pico-8 play session: hold → + tap 🅾, after a click and taps of 🅾, ❎, 🅾+❎, 🅾 in the second before t = 0

[t = 1 s] hold → ~1s, tap 🅾 ~2×
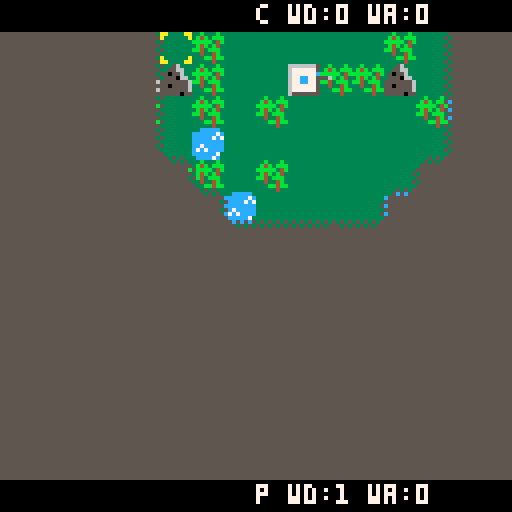

pico-8 cartridge
version 10
__lua__
-- todo
-- fog of war
-- icons for resources/status
-- construction icon when leveling up
-- more fanfare when win or lose
-- tutorial
-- allow to replay a map
-- menu option to restart map
-- stalemate ending?


buildings = {}
minions = {}
game_ticks = 0
min_max = {0,2,2,3}
min_effic = {0,0.1,0.3,0.4}
war_max = {4,6,8}
wood_req = {2,4,8}  -- 5
wood_max = {8,12,16}
cfog = {}
build_ticks = {300,1000,2400}
war_ticks = 240 -- 150
bmsg = ""
battle_dmg = 1
war_hp_max = 15
diff = 1
difft = {"  daddy can i play?", "    don't hurt me","i am death incarnate"}
moff = 0
omsg = "                                defeat all enemy towers to win. build towers to expand. attack enemies by selecting your tower, then the enemy tower you wish to attack. half your troops will attack. press twice to send more. upgrade your towers to increase productivity and defences. good luck!!                                "
cab = 0
last_attack = 0
chop_wood_time = 150 -- 150
deliver_wood_time = 60 -- 60
minion_speed = 0.2 -- 0.2
war_speed = 0.2

cs = {}
cs.x = 0
cs.y = 0
cs.st = 0
cs.b = nil
cs.bt = 0
cs.ab = {}
cs.sb = nil
cs.tb = nil
game_state = 0
imsg = ""
smsg = {}
smsg[1] = ""
smsg[2] = ""

nodes = {}
gls = 0

function init_nodes()
  for x = 1,17 do
    nodes[x] = {}
    for y = 1,15 do
      nodes[x][y] = 0
    end
  end
end

function new_ps(sx,sy,tx,ty,par)
  ps = {}
  ps.x = sx
  ps.y = sy
  ps.g = 0
  ps.h = abs(tx-sx) + abs(ty-sy)
  ps.parent = par
  if (par != nil) then
    ps.g = 10 + par.g
  end
  ps.f = ps.g+ps.h
  return ps
end

function get_lowest_node(o)
  rn = nil
  for n in all(o) do
    if ((rn == nil) or (n.f < rn.f)) then
      rn = n
    end
  end
  return rn
end

function close_node(o,n)
  nodes[n.x+1][n.y+1] = gls+2
  del(o,n)
end

function passable(x,y)
  if ((x < 0) or (x > 15)) return false
  if ((y < 0) or (y > 13)) return false
  return (not (impassable(x*8,y*8)))
end

function search_nodes(o,sx,sy)
  for n in all(o) do
    if((sx == n.x) and (sy == n.y)) then
      return n
    end
  end
  return nil
end

function is_open(sx,sy)
  if (nodes[sx+1][sy+1] == (gls + 1)) return true
  return false
end

function is_closed(sx,sy)
  if (nodes[sx+1][sy+1] == (gls + 2)) return true
  return false
end

function add_to_open(o,par,sx,sy,tx,ty)
  if (is_closed(sx,sy)) return
  ps = new_ps(sx,sy,tx,ty,par)
  on = nil
  if (is_open(sx,sy)) then
    on = search_nodes(o,sx,sy)
  end
  if (on == nil) then
    add(o,ps) 
    nodes[sx+1][sy+1] = gls+1 
  else
    if ((ps.g < on.g) or ((ps.g == on.g) and (rnd(1) > 0.49)))  then
      on.parent = par
      on.g = 10 + par.g
      on.f = on.g + on.h     
    end
  end
end

function find_path_a(o,tx,ty)
  
  while (true) do
  n = get_lowest_node(o)
  if (n == nil) then
    --failed to find
    return nil
  elseif ((n.x == tx) and (n.y == ty)) then
    --found target
    close_node(o,n)
    path = {}
    --printh("found target","path.txt",false)
    while (n.parent != nil) do
      ps = {}
      ps.x = n.x - n.parent.x
      ps.y = n.y - n.parent.y
      ps.mx = n.x
      ps.my = n.y
      --("add path:"..ps.x..","..ps.y ,"path.txt",false)
      add(path,ps)
      n = n.parent
    end
    return path
  else
    --printh("lowest node: "..n.f.." ("..n.x..","..n.y,"path.txt",false)
    close_node(o,n)
    -- up
    sx = n.x
    sy = n.y-1
    if (passable(sx,sy)) then
      add_to_open(o,n,sx,sy,tx,ty)
    end
    --right
    sx = n.x+1
    sy = n.y
    if (passable(sx,sy)) then
      add_to_open(o,n,sx,sy,tx,ty)
    end
    -- down
    sx = n.x
    sy = n.y+1
    if (passable(sx,sy)) then
      add_to_open(o,n,sx,sy,tx,ty)
    end
    --left
    sx = n.x-1
    sy = n.y
    if (passable(sx,sy)) then
      add_to_open(o,n,sx,sy,tx,ty)
    end   
  end
  end
end

function find_path(sx,sy,tx,ty)
  --printh("find path start ("..sx..","..sy..") - ("..tx..","..ty..")","path.txt",false)
  gls += 3
  if (sx < 0) sx = 0
  if (sy < 0) sy = 0
  
  if (sx > 15) sx = 15
  if (sy > 13) sy = 13
  
  ps = new_ps(sx,sy,tx,ty,nil)
  o = {}
  add(o,ps)

  
  nodes[sx+1][sy+1] = gls+1
  return find_path_a(o,tx,ty)
end


function dist(sx,sy,tx,ty)
  dx = abs(tx-sx)
  dy = abs(ty-sy)
  return sqrt(dx*dx+dy*dy)
end

function place_random(c,mc)
  for i = 1,c do
    x = flr(rnd(16))
    y = flr(rnd(14))
    mset(x,y,mc) 
  end
end

function random_dir()
  r = flr(rnd(6))
  if (r < 3 ) then
    return -1
  end
  return 1
end

function random_seg(s)
 s.dx = 0
 s.dy = 0
 
 s.dc = flr(rnd(3)+1)
 
 if (flr(rnd(6)) < 3) then
   s.dx = random_dir()
 else
   s.dy = random_dir()
 end
  
end

function make_simple_path(x1,y1,x2,y2)
  --printh("msp p start","rts_log.txt",false)
  cx = x1
  cy = y1
  dx = 0
  dy = 0
  mx = 0
  my = 0
  while (not((cx == x2) and (cy == y2))) do
    dx = x2 - cx
    dy = y2 - cy
    mx = 0
    my = 0
    --printh("msp delta="..dx..", "..dy,"rts_log.txt",false)
    
    if (dx == 0) then
      my = abs(dy)/dy
    elseif (dy == 0) then
      mx = abs(dx)/dx  
    else
      if (rnd(1) > 0.5) then
        my = abs(dy)/dy
      else
        mx = abs(dx)/dx
      end
    end
    
    --printh("msp d="..mx..", "..my,"rts_log.txt",false)
    
    cx += mx
    cy += my
    
    if (mget(cx,cy) < 16) then
      mset(cx,cy,1)
    end
  end    

end

function make_random_path(x1,y1,x2,y2)
  nx = flr(rnd(16))
  ny = flr(rnd(14))
  make_simple_path(x1,y1,nx,ny)
  make_simple_path(nx,ny,x2,y2)   
end

function gen_map(t,m,w)
  -- set all grass
		for x = 0, 15 do
		  cfog[x] = {}
		  for y = 0, 13 do
		    mset(x,y,1)
		    mset(x+32,y,144+15) --fog
		    cfog[x][y] = 1
		    if (x == 15) mset(x+33,y,144+15) --fog
		    if (y == 13) then
		      mset(x+32,y,144+15)
		      if (x == 15) mset(x+33,y,144+15) --fog
		    end  
		  end
		end
		
		place_random(w,7)
		place_random(m,9)
		place_random(t,2)
		
		x1 = flr(rnd(16))
  y1 = flr(rnd(14))
  mset(x1,y1,17)

		x2 = flr(rnd(16))
  y2 = flr(rnd(14))
      
  while (dist(x1,y1,x2,y2) < 6) do
		  x2 = flr(rnd(16))
    y2 = flr(rnd(14))
    --printh("gm l="..x2..", "..y2,"rts_log.txt",false)
    
  end
  
  mset(x2,y2,33)
  
  make_simple_path(x1,y1,x2,y2)
  make_random_path(x1,y1,x2,y2)
  place_random(12,2)
  make_random_path(x1,y1,x2,y2)
  
end


function building_ok(b)
  return ((b != nil) and (b.dead == false))
end

function closest_building_room(x,y,p)
  tb = nil
  td = 10001
  for b in all (buildings[p]) do
    d = dist(x,y,b.x*8,b.y*8)
    if (b.dead == false) then
      if ((b.l > 0) and (b.wc < war_max[b.l]) and (d < td)) then
        tb = b
        td = d
      end
    end
  end
  return tb
end

function find_wpos(b)
  n = 8/war_max[b.l] 
  pos = 0
  i = 1
  while (pos == 0) do
    if (b.warriors[i].a == 0) then
      pos = i
    else
      i = flr(i+0.5+n)
      if (i > 8) then
        i = i - 8
        i = i + 1
      end 
    end   
  end
  
  return pos
end

function transfer_warrior_to(w,b)
  b.wc += 1
  pos = find_wpos(b)
  dw = b.warriors[pos]
  dw.x = w.x
  dw.y = w.y
  dw.a = w.a
  dw.st = w.st
  dw.ticks = w.ticks
  dw.hp = w.hp
  w.a = 0 
end

function transfer_warrior(w)
  b = closest_building_room(w.x,w.y,w.p)
  if (b == nil) then
    return
  end 
  transfer_warrior_to(w,b)
end

function transfer(towers,tb)
		numt = 0
		fs = war_max[tb.l] - tb.wc
		--printh("tt fs="..fs,"rts_log.txt",false)
		if (fs > 0) then
    for t in all (towers) do
      if (t != tb) then 
        ib = get_half_warriors(t)
        --printh("tt ib="..ib,"rts_log.txt",false)
        if (ib > 0) then
            for w in all (t.warriors) do
              if ((w.a == 1) and (w.st == 2)) then
                w.a = 1
                w.st = 0
                w.b.wc -= 1
                w.b.wd -= 1
                transfer_warrior_to(w,tb)
                w.a = 0
                w.st = 0
                numt += 1
                ib -= 1
                --printh("transfered! : "..numt,"rts_log.txt",false)
                w.ticks = flr(rnd(15))
                if (numt >= fs) break
                if (ib == 0) break
              end
            end      
        end
        if (numt >= fs) break   
      end
    end
  end
  return numt
end

function update_fogc(blds)
		for x = 0, 15 do
		  for y = 0, 13 do
		    if (cfog[x][y] == 1) then
		      --check if near any buildings
		      for b in all(blds) do
		        if (dist(b.x,b.y,x,y) < 5) then
		          cfog[x][y] = 0
		        end
		      end
		    end
		  end
		end
end

function update_fog(blds)
		for x = 0, 16 do
		  for y = 0, 14 do
		    if (mget(x+32,y) != 144) then
		      --check if near any buildings
		      for b in all(blds) do
		        if (dist(b.x,b.y,x,y) < 5) then
		          mset(x+32,y,144)
		        end
		      end
		    end
		  end
		end
end

function fget(x, y)
  x=mid(x,0,15)
  y=mid(y,0,13)
  --printh("pf ("..x..","..y..") - "..mget(x+32,y),"rts_log.txt",false)
  return band(1,mget(x+32,y))
end

function pretty_fog()
		for x = 0, 16 do
		  for y = 0, 14 do
		    t=144+
		      8*(fget(x-1,y-1))+
		      4*(fget(x,y-1))+
		      2*(fget(x-1,y))+
		      1*(fget(x,y))
		    mset(x+32,y,t) --fog
		    --printh("pf="..t,"rts_log.txt",false)
		  end
		end
end


function update_fogm(mns)
		for m in all(mns) do
		  cx = flr((m.x+3)/8)
		  cy = flr((m.y+3)/8)
		  if(fget(cx,cy) > 0) then
		    mset(cx+32,cy,0)
		    if (cx > 0) then
		      mset(cx+31,cy,0)
		    end
		    if (cx < 15) then
		      mset(cx+33,cy,0)
		    end
		    if (cy > 0) then
		      mset(cx+32,cy-1,0)
		    end
		    if (cy < 13) then
		      mset(cx+32,cy+1,0)
		    end
		  end
		end
		pretty_fog()
end


function update_fogw(ws)
		for m in all(ws) do
		  if (ws.a == 2) then
		  cx = flr((m.x+3)/8)
		  cy = flr((m.y+3)/8)
		  if(fget(cx,cy) > 0) then
		    mset(cx+32,cy,0)
		    if (cx > 0) then
		      mset(cx+31,cy,0)
		    end
		    if (cx < 15) then
		      mset(cx+33,cy,0)
		    end
		    if (cy > 0) then
		      mset(cx+32,cy-1,0)
		    end
		    if (cy < 13) then
		      mset(cx+32,cy+1,0)
		    end
		  end
		  end
		end
		pretty_fog()
end

function init_game()
  -- copy map to display
  -- todo procedurally generate
  -- for now it copies the first 16x14 map
		init_nodes()
  gls = 0
  cfog = {}
  bmsg = ""
		last_attack = 0
		cab = 0
		cdiff = 4-diff
		--for x = 0, 15 do
		--  for y = 0, 13 do
		--    mset(x,y,mget(x+16,y))
		--    mset(x+32,y,10) --set fog
		--  end
		--end
		
		--trees, mountains, waters
		gen_map(94,18,22)
		
		buildings = {}
  buildings[1] = {}
  buildings[1][1] = {}
  buildings[2] = {}
  buildings[2][1] = {}
  
  minions = {}
  minions[1] = {}
  minions[2] = {}
  
  game_state = 0
  game_ticks = 0
  
  bmsg = ""
  
		for x = 0, 15 do
		  for y = 0, 13 do
		    if (mget(x,y) == 17) then
		      buildings[1][1].x = x
		      buildings[1][1].y = y
		      buildings[1][1].l = 1
		      -- state = 0 under construction
		      -- state = 1 built but spawning minions
		      -- state = 2 fully done
		      buildings[1][1].st = 1
		      buildings[1][1].ticks = 15
		      -- minions alive
		      buildings[1][1].m = 0
		      buildings[1][1].p = 1
		      buildings[1][1].builders = 0
		     
		      buildings[1][1].wood = 1 -- 1
							 buildings[1][1].dead = false
        init_warriors(buildings[1][1])
        buildings[1][1].enemies = {}
		    elseif (mget(x,y) == 33) then
		      buildings[2][1].x = x
		      buildings[2][1].y = y
		      buildings[2][1].l = 1
		      buildings[2][1].st = 1
		      buildings[2][1].ticks = 15
		      buildings[2][1].builders = 0
		      buildings[2][1].m = 0
		      buildings[2][1].p = 2
		      buildings[2][1].wood = 0    
		      if (diff == 3) then
		        buildings[2][1].wood = 2
		      elseif (diff == 2) then
		        buildings[2][1].wood = 1
		      end
		      buildings[2][1].enemies = {}
		      buildings[2][1].dead = false
		      init_warriors(buildings[2][1])
		    end
		  end
		end
		
		-- calculate what should be visible
		update_fog(buildings[1])
		pretty_fog()
		
		cs = {}
  cs.x = 0
  cs.bt = 0
  cs.y = 0
  cs.st = 0
  cs.b = nil
  cs.ab = {}
  cs.sb = nil
  cs.tb = nil

end

function _init()
  game_state = 20
end

function upgrade_building(b)
  b.st = 0
  b.ticks = build_ticks[1]
end

function add_building(cx,cy, p)
--printh("add_building p ="..p,"rts_log.txt",false)
b = {}
b.x = cx
b.y = cy
b.l = 0
b.dead = false
b.st = 0
b.ticks = build_ticks[1]
b.m = 0
b.p = p
b.wood = 0
b.builders = 0
b.wd = 0
init_warriors(b)
b.enemies = {}
add(buildings[p],b)
mset(cx,cy,16 + ((p-1)*16))
end

function release_builder(m)
  m.a = 1
  m.st = 0
  m.ticks = flr(rnd(7)) + 3
  m.tb.builders -= 1
end

function release_builders(b)
 -- printh("release builders called","rts_log.txt",false)
  for m in all (minions[b.p]) do
    if (m.tb == b) then
      m.a = 1
      m.st = 0
      m.ticks = 10
      b.builders -= 1
   --   printh("release done","rts_log.txt",false)
    end
  end  
end

function assign_builder(b)
  --printh("b.p = "..b.p,"rts_log.txt",false)
  --finds closest
  --non building minion
  --if success increases builder count
  tb = nil
  td = 10001
  mm = nil
  for m in all (minions[b.p]) do
    d = dist(m.x,m.y,b.x*8,b.y*8)
    if ((m.a != 2) and (d < td)) then
      --printh("found builder p ="..m.p,"rts_log.txt",false)
      tb = b
      td = d
      mm = m
    end
  end
  
  if (td < 10000) then
   -- printh("assign_builders d:"..td,"rts_log.txt",false)
    b.builders += 1
    mm.tb = b
    mm.a = 2
    mm.ticks = 5 + flr(rnd(20))
    mm.st = 0
  end
end

function spawn_minion(b)
 -- printh("spawn_minions called: "..b.p,"rts_log.txt",false)
  b.m += 1
  m = {}
  m.x = b.x * 8 + 4
  m.y = b.y * 8
  m.a = 1 --foraging
  m.st = 0
  m.ticks = 0
  m.searching = 0
  m.b = b
  m.p = b.p
  m.tb = b -- target base for build
  m.tt = 0
  m.wood = 0
  m.mx = 0
  m.my = 0
  m.mc = 0
  m.f = 0
  m.gx = -1
  m.gy = -1
  m.path = nil
  add (minions[b.p], m)
end

function defend_dmg_enemy(w)
  --defending tower
  
  for e in all(w.b.enemies) do
    if (e.a == 2) then
      e.hp -= battle_dmg
      if (e.hp < 0.5) then
        e.a = 0
        e.b.wc -= 1
        del(w.b.enemies,e)
      end
      break
    end
  end
end

function dmg_enemy(w)
  --attacking tower
  if (w.tb == nil) return
  for e in all(w.tb.warriors) do
    if ((e.a == 1) and (e.st == 2)) then
      e.hp -= battle_dmg
      if (e.hp < 0.5) then
       --printh("killed enemy:"..e.b.p,"rts_log.txt",false)
       e.a = 0
      	e.b.wc -= 1
      	e.b.wd -= 1
      end
      break
    end
  end
end

function kill_enemy(w)
  --attacking tower
  for e in all(w.tb.warriors) do
    if ((e.a == 1) and (e.st == 2)) then
      e.a = 0
      e.b.wc -= 1
      break
    end
  end
end

function update_warrior(w)
  if (w.a == 1) then
    if (w.st == 0) then
      w.ticks -= 1
      if (w.ticks < 1) then
        w.ticks = 0
        w.f = 0
        if (dist(w.x+1,w.y+6,w.b.x*8+4,w.b.y*8+4) < 9) then
          target_building_n(w,w.b,true)
        else
          target_building_n(w,w.b,false)
        end
        w.st = 1
        if (w.path == nil) then
          -- can't get home
          -- bad transfer?
          -- find closest base
          bb = find_closest_base(w)
          if (bb != nil) then
            w.st = 0
            w.ticks = flr(rnd(5))
            transfer_warrior_to(w,bb)
          else
            w.ticks = 90 + flr(rnd(120))
            w.st = 0
          end
        else
          get_move(w)
        end
      end
    elseif (w.st == 1) then
      if (move_step(w) == true) then
        w.st = 2
        set_wpos(w,w.b,w.pos)
        w.b.wd += 1
      end 
    elseif (w.st == 2) then
      w.ticks -= 1
      if (w.ticks < 1) then
        defend_dmg_enemy(w)
        w.ticks = 5 + flr(rnd(6)) 
      end
      if (#w.b.enemies < 1) then
        w.hp += 0.0075
        if (w.hp > war_hp_max) w.hp = war_hp_max
      end
    end
  elseif (w.a == 2) then
    --battle
    if (w.st == 0) then
      -- target building
      w.ticks -= 1
      if (w.ticks < 1) then
        w.ticks = 0
        w.f = 0
        if (building_ok(w.tb)) then
          target_building_n(w,w.tb,true)
          w.st = 2
          w.searching = 0
          if (w.path == nil) then
            --bad target no path
            sfx(11)
            imsg = "can't reach!"
            w.a = 1
            w.st = 0
            w.ticks = flr(rnd(15))
          else
            get_move(w)
          end
        else
          w.a = 1
          w.st = 0
          w.ticks = flr(rnd(15))
        end
      end
    elseif (w.st == 2) then
      -- moving to target
      w.searching += 1
      if (building_ok(w.tb)) then
        if (move_step(w) == true) then
          w.st = 4
          w.ticks = 0 + flr(rnd(2))
          add(w.tb.enemies,w)
        end
          --if (w.searching > 720) then
          --  w.a = 1
          --  w.st = 0
          --  w.ticks = 5
          --  w.searching = 0
          --end
        --end
      else
        w.a = 1
        w.st = 0
        w.ticks = flr(rnd(15))
      end
    elseif (w.st == 4) then
      -- battling at tower
      if (building_ok(w.tb) == false) then
        w.a = 1
        w.st = 0
        w.ticks = flr(rnd(15))
      end
      
      w.ticks -= 1
      if ((w.ticks % 6) == 1) then
        w.f = w.f + 1
        if (w.f > 2) w.f = 1
      end
      
      if ((w.ticks % 48) == 1) then
        sfx(8)
      end
      
      if (w.ticks < 1) then
          dmg_enemy(w)
          w.ticks = 3 + flr(rnd(5))
      end  
    end
  end
end

function init_warriors(b)
		b.warriors = {}
		b.wc = 0
		b.wd = 0
		b.wticks = 0
		for i = 1,8 do
		  w= {}
		  w.a = 0
		  w.pos = i
    w.p = b.p
    w.x = b.x * 8
    w.y = b.y * 8
    w.st = 0
    w.ticks = 0
    w.b = b
    w.tb = nil
    w.mx = 0
    w.my = 0
    w.tx = 0
    w.ty = 0
    w.mc = 0
    w.f = 0
    w.gx = -1
    w.gy = -1
    w.searching = 0
    w.path = nil
    add (b.warriors,w)
		end
end

function set_wpos(w,b,pos)

  cx = b.x*8 + 2.5
  cy = b.y*8 - 2.5
  
  an = 0
  
  for i = 1,pos do
    w.x = flr(cx + sin(an) * 4.5)
    w.y = flr(cy - cos(an) * 4.5)
    an += (1/8)    
  end
  
end

function spawn_warrior(b)
  b.wc += 1
  b.wd += 1
  pos = find_wpos(b)
  
  if (b.p == 1) sfx(5)
  
  w = b.warriors[pos]
  set_wpos(w,b,pos)
  w.a = 1 --at base
  w.st = 2
  w.searching = 0
  w.ticks = 15
  w.tb = nil
  w.hp = war_hp_max
  w.mx = 0
  w.my = 0
  w.mc = 0
  w.f = 0
  w.gx = -1
  w.gy = -1
  
end

function destroy_building(b)
  if (b == nil) return
  mset(b.x,b.y,1)
  if (b == cs.tb) then
    cs.tb = nil
  end
  
  if ((b.p == 1) and (b.l > 0)) sfx(3)
  p = b.p
  release_builders(b)
  for m in all(minions[p]) do
    if (m.b == b) then
      if (m.a == 2) then
        release_builder(m)
      end
      del(minions[p],m)
    end
  end
  for e in all (b.enemies) do
    e.a = 1
    e.st = 0
    e.tb = nil
    e.ticks = flr(rnd(10))
  end
  
  b.dead = true
  
  for w in all (b.warriors) do
    if (w.a > 0) then
      w.a = 1
      w.st = 0
      w.ticks = flr(rnd(10))
      transfer_warrior(w)
    end
  end
  
  del(buildings[p],b)
end

function update_building(b)

  if (b.st == 0) then
    if (b.ticks < 1) then
      -- finished construction
      b.l += 1
      b.st = 1
      b.ticks = 15
      if (b.p == 1) then
        update_fog(buildings[1])
      end
      release_builders(b)
      b.builders = 0
      mset(b.x,b.y,16+b.l+(16*(b.p-1)))
      if (b.p == 1) sfx(1)
    else 
      if (b.builders < 2) then
        assign_builder(b)
      end
    end
  elseif (b.st == 1) then
    -- spawning minions
    b.ticks -= 1
    if (b.ticks < 1) then
      -- must spawn minions
      if (b.m < min_max[b.l+1]) then
        spawn_minion(b)
        if (m.p == 1) sfx(4)
        b.ticks = 90
      else
        b.st = 2 -- fully done
      end
    end
  elseif (b.st == 2) then
    --spawn warriors
    if (#b.enemies > 0) then
      b.wticks = 0
      if (b.wd < 1) then
        --gonzo
        destroy_building(b)
      end
    else
      if (b.wc < war_max[b.l]) then
				    b.wticks += 1
				    if (b.wticks > war_ticks) then
				      if (b.wood > 0) then
				        b.wood -= 1
				        spawn_warrior(b)
				        b.wticks = 0 
				      end
				    end
				  else
				    b.wticks = 0
				  end
				end
  end
  
  foreach(b.warriors,update_warrior)
  if ((game_ticks % 15) == 0) then
    recalc_warriors(b)
  end
end

function handle_buildings(blds)
  foreach (blds,update_building)
end

function impassable(x,y)

  cx = flr((x+1)/8)
  cy = flr((y+6)/8)

  mc = mget(cx,cy)
  if ((mc > 6) and (mc < 15)) return true
  
  if ((cx < 0) or (cx > 15)) return true
  
  if ((cy < 0) or (cy > 13)) return true
    
  
  return false
end

function hit_wood(x,y,m)

  cx = flr((x+2)/8)
  cy = flr((y+4)/8)

  mc = mget(cx,cy)
  if ((mc > 1) and (mc < 7)) then
    if (m != nil) then
      m.gx = cx
      m.gy = cy
    end
    return true
  end
  return false
end

function get_move(p)
 pn = #p.path
 if (pn > 0) then
   cp = p.path[pn]
   del(p.path,cp)
   p.tx = cp.mx*8 + 1 + flr(rnd(4))
   p.ty = cp.my*8 - 1 - flr(rnd(4))
   return true
 end
 return false
end

function move_step(p)

  dx = abs(p.tx - p.x)
  dy = abs(p.ty - p.y)
  
  if ((dx < 0.1) and (dy < 0.1)) then
    return (not (get_move(p)))
  end
  
  p.mx = 0
  p.my = 0
  
  if (p.tx > p.x) then
    p.mx = 1
  elseif (p.tx < p.x) then
    p.mx = -1
  end
  
  if (dx < 0.1) p.mx = 0
  
  if (p.ty > p.y) then
    p.my = 1
  elseif (p.ty < p.y) then
    p.my = -1
  end
  
  if (dy < 0.1) p.my = 0
  
  if (flr(rnd(10)) > 0.75) then
    p.x += p.mx*minion_speed
    p.y += p.my*minion_speed
  end
  
  return false
  
end

function move(m)
    --printh("move called mx="..m.mx.." my="..m.my,"rts_log.txt",false) 
    if impassable(m.x + (m.mx*minion_speed), m.y) then
      m.mx = 0
    end
    
    if impassable(m.x, m.y + (minion_speed * m.my)) then
      m.my = 0
    end

				m.x += (m.mx * minion_speed)
				m.y += (m.my * minion_speed)
				--printh("move returning mx="..m.mx.." my="..m.my,"rts_log.txt",false)
				--printh("move c ("..m.x..","..m.y..") t ("..m.tx..","..m.y..")","rts_log.txt",false)
				if ((m.mx == 0) and (m.my == 0)) return false
				return true
end

function update_wood(m)
  cx = m.gx
  cy = m.gy
  if (cx < 0) then
    cx = flr((m.x+1)/8)
    cy = flr((m.y+6)/8)
  end

  mc = mget(cx,cy)
  if ((mc > 1) and (mc < 7)) then
    mc = mc + 1
    if (mc > 6) then
      mc = 1
    end
    mset(cx,cy,mc)
  end
end

function pick_random_dir(m)   
      rn = rnd(2)
      if (rn > 1.25) then
        m.mx = 1
      elseif (rn > 0.5) then
        m.mx = -1
      end
						rn = rnd(2)
      if (rn > 1.25) then
        m.my  = 1
      elseif (rn > 0.5) then
        m.my = -1
      end
      m.mc = flr(rnd(100)) + 30
end

function build_tower(b,m)
  b.ticks -= 1
end

function target_building_n(m,b,ub)
	m.tx = m.x
	m.ty = m.y
	m.gx = b.x
	m.gy = b.y
	if (ub) then
	  m.path = find_path(m.b.x,m.b.y,m.gx,m.gy)
	else
	  m.path = find_path(flr((m.x+1)/8),flr((m.y+6)/8),m.gx,m.gy)
 end
 m.mc = 0
end

function pick_target(m,t,r)

  md = 100
  mx = 0
  my = 0
  
  for x = 0, 15 do
		  for y = 0, 13 do
		    mc = mget(x,y)
		    if ((t == 1) and (mc > 1) and (mc < 7)) then
		      mn = dist(x,y,flr(m.x/8),flr(m.y/8))
		      if ((mn < r) and (mn < md)) then
		      	md = mn
		      	mx = x
		      	my = y
		      end
		    end
		  end
		end
		
		if (md < 100) then
		  m.tx = m.x
		  m.ty = m.y
		  m.gx = mx
		  m.gy = my
		  m.mc = 0
		  m.path = find_path(flr((m.x+1)/8),flr((m.y+6)/8),m.gx,m.gy)
		  if (m.path == nil) then
		    m.a = 1
		    m.st = 0
		    m.ticks = flr(rnd(15))
		  else
		    get_move(m)
		  end

		else
		  --todo - no target found
		  m.tx = -100
		  m.ty = -100
		  m.gx = -2
		  m.gy = -2
		  m.mc = 10
		end
end


function move_minion(m)

--printh("move_minions m.a = "..m.a.." st ="..m.st.." p="..m.p,"rts_log.txt",false)
  if (m.a == 1) then
    -- foraging
    if (m.st == 0) then
      -- pick target forest
      if (m.b.wood < wood_max[m.b.l]) then
        pick_target(m,1,8)
        m.st = 2
        m.f = 0
        if (m.tx < 0) then
          m.a = 3
          m.ticks = 90 + flr(rnd(90))
        end
      else
        m.a = 3
        m.ticks = 30 + flr(rnd(90))      
      end
    elseif (m.st == 2) then
      -- moving to target
      if (move_step(m) == true) then
        m.st = 4
        m.ticks = chop_wood_time
      elseif (hit_wood(m.x,m.y,m)) then
        m.st = 4
        m.ticks = chop_wood_time
      else
        if ((m.mc > 1) and (m.mc < 5)) then
          if (rnd(2) > 1) then
            pick_target(m,1,6)
            if (m.tx < -50) then
             m.ticks = 15
        					m.st = 6
        					m.tx = m.b.x * 8 + 2
        					m.ty = m.b.y * 8 - 2
        					m.mc = 0 
            end
          end
        end
      end
    elseif (m.st == 4) then
      -- working at forest
      m.ticks -= 1
      if ((m.ticks % 6) == 1) then
        m.f = m.f + 1
        if (m.f == 3) m.f = 1
      end
      
      if ((m.ticks % 15) == 0) then
        if (m.p == 1) sfx(0)
      end
      
      if (m.ticks < 1) then
        m.wood += 1
        if (rnd(1) < min_effic[m.b.l]) m.wood += 1
        m.ticks = 15
        m.st = 6
        m.tx = m.b.x * 8 + 2
        m.ty = m.b.y * 8 - 2
        update_wood(m)
      end
    elseif (m.st == 6) then
      -- moving to tower
      m.f = 0
      if (move_step(m) == true) then
        m.st = 8
        m.ticks = deliver_wood_time
      end
    elseif (m.st == 8) then
      -- reached tower
      m.f = 0
      m.ticks -= 1
      if (m.ticks < 1) then
        m.b.wood += m.wood
        m.wood = 0
        m.ticks = 30
        m.st = 0
      end
    end
  elseif (m.a == 2) then
    -- building
    if (m.st == 0) then
      -- target building
      m.ticks -= 1
      if (m.ticks < 1) then
        m.ticks = 0
        m.f = 0
        target_building_n(m,m.tb,false)
        m.st = 2
        m.searching = 0
        if (m.path == nil) then
          release_builder(m)
        else
          get_move(m)
        end
      end
    elseif (m.st == 2) then
      -- moving to target
      m.searching += 1
      if (move_step(m) == true) then
        m.st = 4
        m.ticks = 2000
      else
        if (m.searching > 450) then
          m.tb.builders -= 1
          m.a = 1
          m.st = 0
          m.ticks = 5
          m.searching = 0
        end
      end
    elseif (m.st == 4) then
      -- building tower
      build_tower(m.tb,m)
      m.ticks += 1
      if ((m.ticks % 6) == 1) then
        m.f = m.f + 1
        if (m.f > 2) m.f = 1
      end
      
      if ((m.ticks % 18) == 0) then
        if (m.p == 1) sfx(0)
      end
    end    
  else
   m.ticks -= 1
   if (m.ticks < 1) then
     m.a = 1
     m.st = 0
   end
  end 
end

function recalc_warriors(b)
  wd = 0
  wc = 0
  for w in all (b.warriors) do
    if ((w.a == 1) and (w.st == 2)) then
      wd += 1
      wc += 1
    elseif (w.a > 0) then
      wc += 1
    end
  end
  
  b.wc = wc
  b.wd = wd
  
end

function set_info_message(b)
  if (b.l < 1) then
    imsg = "in construction"
  else
    imsg = "l:"..b.l.." wd:"..b.wood.." wa:"..b.wc
    recalc_warriors(b)
  end
end

function get_building(cx,cy)
  for b in all(buildings[1]) do
    if ((cx == b.x) and (cy == b.y)) return b
  end
  
  for b in all(buildings[2]) do
    if ((cx == b.x) and (cy == b.y)) return b
  end
  
end

function get_total_wood(p)
  w = 0
  for b in all(buildings[p]) do
    if (b.wood != nil) w = w + b.wood
  end
  return w
end
function get_total_warriors(p)
  wa = 0
  for b in all(buildings[p]) do
    if (b.wc != nil) wa += b.wc
  end
  return wa
end

function set_status(p)
  wd = get_total_wood(p)
  wa = get_total_warriors(p)
  cc = "p"
  if (p == 2) cc = "c"
  smsg[p] = ""..cc.." wd:"..wd.." wa:"..wa  
end

function get_wood(l,p,x,y)
  wr = wood_req[l]
  wm = wr
  if (get_total_wood(p) >= wr) then
    cb = nil
    d = {}
    li = 0
    i = 1
    for b in all(buildings[p]) do
      dd = dist(b.x,b.y,x,y)
      add(d,dd)
      if ((li == 0) or (d[li] > dd)) then
        li = i
      end
      i = i + 1
    end
    
    oi = -1
    
    while (wr > 0) do
      --printh("get_wood wr="..wr.." li="..li.." oi="..oi,"rts_log.txt",false)
      if (buildings[p][li].wood > 0) then
        buildings[p][li].wood -= 1
        wr -= 1
        --printh("get_wood dec wr="..wr.." li="..li.." bw="..buildings[p][li].wood,"rts_log.txt",false)
      else
        -- pick next building
        oi = li
        li = 0
        i = 1
        for ds in all(d) do
          if (i != oi) then
            if ((ds >= d[oi]) and (buildings[p][i].wood > 0)) then
              if ((li == 0) or (ds <= d[li])) li = i
            end 
          end
          i += 1  
        end
      end
    end
    return wm 
  end
  return 0
end

function warrior_attack(w,tb)
   w.a = 2
   w.st = 0
   w.b.wd -= 1
   w.tb = tb
   w.ticks = flr(rnd(15))
end

function get_half_warriors(sb)
  ib = 0
  for w in all(sb.warriors) do
    if ((w.a == 1) and (w.st == 2)) ib += 1
  end
  return flr(ib/2)
end

function attack(sb,tb)
  ib = get_half_warriors(sb)
  if (ib > 0) then
    for w in all(sb.warriors) do
      if ((w.a == 1) and (w.st == 2)) then
        ib = ib - 1
        warrior_attack(w,tb)
        if (ib < 1) break
      end
    end    
  end
end

function computer_upgrade(b)
  if ((b.l < 3) and (b.st > 1)) then
    wu = get_wood(b.l+1,b.p,b.x,b.y)
    if (wu > 0) then
      upgrade_building(b)
    end
  end
end

function not_too_close(x,y,b,r)
  for c in all (buildings[b.p]) do
    if (dist(c.x,c.y,x,y) < r) return false
  end
  return true
end

function computer_build(b)
  --build nearish this one
  bd = 3
  if (#buildings[b.p] > 3) bd += 1
  if (#buildings[b.p] > 5) bd += 1
  
  for i = 1,100 do
    x = flr(rnd(16))
    y = flr(rnd(14))
    if (mget(x,y) == 1) then
      if (cfog[x][y] == 0) then
        if (not_too_close(x,y,b,bd)) then
          wu = get_wood(1,b.p,x,y)
          if (wu > 0) then
            add_building(x,y,b.p)
          end
          break
        end
      end
    end
  end
end

function find_closest_base(w)
  
  p1 = 1
  p2 = 2
  b = nil
  td = 10001
  
  if (w.p == 1) then
    p1 = 2
    p2 = 1
  end
  
  for b1 in all(buildings[p1]) do
      if (b1.l > 0) then
        for b2 in all(buildings[p2]) do
          if (b2.l > 0) then
            d = dist(b1.x,b1.y,b2.x,b2.y)
            if (d < td) then
              td = d 
              b = b1
            end
          end
        end   
      end
  end
  
  return b
end

function get_unf_count(blds)
  u = 0
  for b in all(blds) do
    if (b != nil) then
      if ((b.l != nil) and (b.st != nil)) then
        if ((b.l == 0) or (b.st < 2)) then
          u +=1
        end
      end
    end
  end
  return u
end

function computer_move(p)

  --todo
  -- warrior count
  -- need an accurate defending count
  -- warriors seem to get stuck
  -- mainly for computer though
  if ((game_ticks % (100 * cdiff)) == 0) then
    tw = get_total_wood(p)
    bc = #buildings[p]
    bu = get_unf_count(buildings[p])
    l = flr(rnd(bc)+1)
    b = buildings[p][l]
    if (bc < 3) then
      if (tw > 2) then
        computer_build(b)
        update_fogc(buildings[2])
      end
    else
    		if ((tw > 12) and (bu < 2)) then
        if (rnd(10) < 2+cdiff) then
          computer_build(b)
          update_fogc(buildings[2])
        else
          computer_upgrade(b)
        end
      end
    end
  end
 
  if (game_ticks < 1400) return
  
  if (#buildings[2] > (#buildings[1]+3)) cab = 8
  if ((game_ticks % (100*cdiff)) == 0) then
    --attack
    ak = 0
    for b1 in all(buildings[p-1]) do
      if ((b1.l > 0) and (cfog[b1.x][b1.y] == 0)) then
        for b2 in all(buildings[p]) do
          if ((b2.l > 0) and (b2.wd > 1) and (b2.st > 0)) then
            if (dist(b1.x,b1.y,b2.x,b2.y) < 7+diff+cab) then
              if (b2.wd >= b1.wd) then
                attack(b2,b1)
                if (rnd(1) > 0.3) attack(b2,b1)
                ak += 1
                last_attack = game_ticks
                if (ak > (diff*3)) then
                  break
                end
              end
            end
          end
        end   
      end
      if (ak > (diff*3)) then
        break
      end
    end
    
    if ((game_ticks - last_attack) > 400) then
      cab += 1
      if (cab > 7) cab = 7 
    else
      cab = 0
    end
  end   
end

function check_lost(p)
  
  if (#buildings[p] == 0) then
    return true
  elseif (get_unf_count(buildings[p]) == #buildings[p]) then
    if (#minions[p] == 0) return true
  end
  
  return false
end

function _update()
  
  game_ticks += 1
  if (game_state == 10) then
    if (game_ticks > 90) then
      init_game()
      game_state = 0
      return
    end
    return
  end
  
  if (game_state == 20) then
    if (btnp(0)) then
      diff = diff -1
      if (diff < 1) diff = 3
    elseif (btnp(1)) then
      diff = diff + 1
      if (diff > 3) diff = 1   
    end
    if (btnp(4)) then
      init_game()
      game_state = 1
    end
    return
  end
  
  handle_buildings(buildings[1])
  handle_buildings(buildings[2])
		foreach(minions[1],move_minion)
		foreach(minions[2],move_minion)		
  if ((game_ticks % 30) == 0) then
    update_fogm(minions[1])
  end
  
  if ((game_ticks % 28) == 0) then
    for b in all (buildings[1]) do
      update_fogw(b.warriors)
    end
  end
  
  if ((game_ticks % 20) == 0) then
    for x = 0, 15 do
		    for y = 0, 13 do
		    if (mget(x,y) == 7) then
		      mset(x,y,8)
		    elseif (mget(x,y) == 8) then
		      mset(x,y,11)
		    elseif (mget(x,y) == 11) then
		      mset(x,y,7)
		    end
		  end
		  end
  end
  
  if ((game_ticks % 15) == 0) then
    set_status(1) 
  end
  
  if ((game_ticks % 16) == 0) then
    set_status(2) 
  end
  
  computer_move(2)
  
  if (((game_ticks % 45) == 0) and (game_ticks > 300)) then
  
  if (check_lost(1)) then
    bmsg = "you lost!"
    game_state = 10
    game_ticks = 0
    return
  elseif (check_lost(2)) then
    bmsg = "you won!"
    game_state = 10
    game_ticks = 0
    return 
  end
  
  end
  
  mv = false
  if (btnp(0)) then
    cs.x = cs.x - 8
    if (cs.x < 0) then
      cs.x = 0
    else sfx(9) end
    mv = true
  elseif (btnp(1)) then
    cs.x = cs.x + 8
    if (cs.x > 120) then
      cs.x = 120
    else sfx(9) end
    mv = true  
  end
  if (btnp(2)) then
    cs.y = cs.y - 8
    if (cs.y < 0) then
      cs.y = 0
    else sfx(9) end
    mv =true
  elseif (btnp(3)) then
    cs.y = cs.y + 8
    if (cs.y > 104) then 
      cs.y = 104
    else sfx(9) end
    mv = true  
  end
  if ((mv) or ((game_ticks%20) == 0)) then
    cx = cs.x/8
    cy = cs.y/8
    mc = mget(cx,cy)
    if (mget(cx+32,cy) != 159) then
      cs.mc = mc
      if (mc > 15) then
        b = get_building(cx,cy)
        if (b != nil) then
          set_info_message(b)
          cs.b = b
        else
          imsg = "weird - missing building"
        end
      else
        imsg = ""
        cs.b = nil
      end
    else
      cs.mc = 0
      imsg=""
      cs.b = nil
    end
  end
  
  if (cs.bt > 0) then
    cs.bt -= 1  
    --printh("btnp4-cs.bt="..cs.bt,"rts_log.txt",false) 
  end
  
  if (btnp(4)) then
    if (cs.b != nil) then
      if (cs.st == 0) then
        if (cs.b.p == 1) then
          if ((cs.b.wd > 0) and (cs.b.st > 0)) then
            cs.st = 2
            cs.sb = cs.b
            cs.tb = nil
            bmsg = "sel target"
            sfx(10)
            add(cs.ab,cs.b)
          end 
        end
      elseif (cs.st == 2) then
        if ((cs.b.p == 2) and (cs.b.l > 0)) then
         -- attack
         cs.tb = cs.b
         cn = 0
         for atb in all (cs.ab) do
           if (atb.wd > 0) then
             attack(atb,cs.tb)
             cn += 1
           end
         end
         if (cn > 0) sfx(12)
         if (cn == 0) then
           sfx(11)
           cs.st = 0
           cs.sb = nil
           cs.tb = nil
           imsg = "no warriors"
           cs.ab = {}
         end
        else  
          if ((cs.b == cs.sb) and (cs.bt > 0)) then
            --transfer
            printh("btnp4 transfer"..cs.bt,"rts_log.txt",false)
            cnt = transfer(cs.ab, cs.b)
            if (cnt > 0) then
              bmsg = "transfer"
              sfx(10)
            else
              bmsg = "not able to"
              sfx(11)
            end 
          elseif (cs.b.st > 0) then
            cs.st = 2
            cs.sb = cs.b
            bmsg = "sel target"
            sfx(10)
            if (cs.tb != nil) cs.ab = {}
            cs.tb = nil
            add(cs.ab,cs.b)
            cs.bt = 30
          else
            sfx(11)
            imsg = "in construction"
          end  
        end
      end
    elseif (cs.mc == 1) then
      --assume build for now
      if (cs.st == 0) then
        cs.st = 0
        cs.sb = nil
        cs.tb = nil
        wu = get_wood(1,1,cs.x/8,cs.y/8)
        if (wu > 0) then
          add_building(cs.x/8,cs.y/8,1)
          imsg = "-"..wu.." wd:bld" 
          cs.mc = 17
          sfx(10)
        else
          imsg = "short wood"
          sfx(11)
        end
      else
          imsg = "invalid target"
          sfx(11)
      end
    end
  elseif (btnp(5)) then
    cs.bt = 0
    if (cs.st == 2) then
      --cancel
      cs.st = 0
      cs.sb = nil
      cs.tb = nil
      bmsg = ""
      cs.ab = {}
    elseif (cs.b != nil) then
      --upgrade
      cs.st = 0
      cs.sb = nil
      cs.tb = nil
      cs.ab = {}
      if (cs.b.st > 1) then
        if (cs.b.l < 3) then
          wu = get_wood(cs.b.l+1,1,cs.x/8,cs.y/8)
          if (wu > 0) then
            upgrade_building(cs.b)
            imsg = "-"..wu.." wd:upg" 
            sfx(10)
          else
            imsg = "short wood"
            sfx(11)
          end
        else
          imsg = "maxxed out"
          sfx(11)
        end
      else
        if (cs.b.l == 0) then
          imsg = "cancelled"
          sfx(13)
          destroy_building(cs.b)
        else
          imsg = "in construction"
          sfx(11)
        end
      end  
    end
  end
end

function draw_fog()
  map(32,0,-4,4,17,15)
end

function draw_warriors(bld,p)
  for b in all(bld) do
    for w in all(b.warriors) do
      if (w.a > 0) then
        spr(23+(16*(p-1))+w.f,w.x,w.y+8)
      end
    end
  end
end

function draw_sel_blds()

  if ((game_ticks % 20) > 3) then
  
  for b in all(cs.ab) do
    spr(131,b.x*8,b.y*8+8)
  end
  if (cs.tb != nil) then
    if (cs.tb.p == 2) then
      spr(132,cs.tb.x*8,cs.tb.y*8+8)
    end
  end
  
  end
end

function draw_minions(mns,p)
  b = 28 + (16 * (p-1))
  for m in all(mns) do
    spr(b+m.f,m.x,m.y+8)
  end
end

function _draw()
  cls()
  
  if (game_state == 20) then
    map (16,0,0,8,16,14)
    color(7)
    print ("micro rts",44,1)
    rectfill(16,24,(128-16),88,0)
    spr(60+4*diff,48,41,4,4)
    color(7)
    print("choose your difficulty",20,30)
    print(difft[diff],24,78)
    rectfill(16,96,(128-16),112,0)
    color(7)
    
    print (sub(omsg,moff,moff+31),0,121)
    if ((game_ticks % 5) == 0) then
       moff += 1
       if ((moff + 32) > #omsg) then
         m0ff = 0
       end
    end  
    
    print ("but. a -   select/build",19,98)
    print ("but. b - cancel/upgrade",19,106)
    
  else
    map (0,0,0,8,16,14)
    draw_warriors(buildings[1],1)
    draw_warriors(buildings[2],2)
    
    draw_minions(minions[1],1)
    draw_minions(minions[2],2)

    draw_sel_blds()
  
    draw_fog()
    
    rectfill(0,0,128,7,0)
    rectfill(0,120,128,128,0)
    color(7)
  
    if ((game_ticks % 20) > 3) spr(128+cs.st,cs.x,cs.y+8)
  
    --draw any text or menus?
    print(imsg,0,1)
    print(bmsg,0,121)
    print(smsg[1],64,121)
    print(smsg[2],64,1)
  end
end
__gfx__
000000003333333333b333b3333333b333333333333333333333333333ccccc333ccccc3333563335555555533ccccc300000000000000000000000000000000
00000000333333333b4b3bbb334b3bbb33333bb33333333333333333cc7ccccccccc7ccc3355663356555655cccccc7c00000000000000000000000000000000
0070070033333333bbbbb34b3bbbb34b3bbb334b33bb333333333333c7c7ccccccc7c7cc3505563355555555ccccc7c700000000000000000000000000000000
00077000333333333b4b3b433b4b3b433b4b3b433b4b333333333333cccccccccccccccc3555066355556555cccccccc00000000000000000000000000000000
0007700033333333bb43bbb33b43bbb33b43bbb33b43b3333b433333cccccc7c7ccccccc5555555655555555cc7ccccc00000000000000000000000000000000
0070070033333333334334b3334334b3334334b33343343333433433ccccc7c7c7ccccc75505555655555565c7c7cccc00000000000000000000000000000000
0000000033333333333bb4bb3333b4bb3333b4bb3333b4b33333b4b3cc7cccc3cccc7cc35555555655655555cccccc7300000000000000000000000000000000
0000000033333333333334333333343333333433333334333333343337c7ccc33cc7c7c355555055555555553cccc7c300000000000000000000000000000000
33333333666666656666666566666665000000000000000000000000000000000000000000000000000000000000000000000000000000000000000000000000
3333333367777775677777756cccccc5000000000000000000000000000000000000000000000000000000000000000000000000000000000000000000000000
336665336777777567cccc756cccccc5000000000000000000000000000000000000000000000000000000000000000000000000000000000000000000000000
336cc533677cc77567cccc756cccccc5000000000000000000000000000000000000000000000000000000000000000000000000000000000000000000000000
336cc533677cc77567cccc756cccccc5000000000000000000000000000000000000000000000000000000000000000000000000000000000000000000000000
336555336777777567cccc756cccccc500000000000000000000000007000000070600000700000000000000000000000c0000000c5600000c00000000000000
3333333367777775677777756cccccc50000000000000000000000000c0000000c6000000c660000000000000000000005000000055000000555600000000000
333333336555555565555555655555550000000000000000000000000c0000000c0000000c000000000000000000000005000000050000000500000000000000
33333333666666656666666566666665000000000000000000000000000000000000000000000000000000000000000000000000000000000000000000000000
33333333677777756777777568888885000000000000000000000000000000000000000000000000000000000000000000000000000000000000000000000000
33666533677777756788887568888885000000000000000000000000000000000000000000000000000000000000000000000000000000000000000000000000
33688533677887756788887568888885000000000000000000000000000000000000000000000000000000000000000000000000000000000000000000000000
33688533677887756788887568888885000000000000000000000000000000000000000000000000000000000000000000000000000000000000000000000000
33655533677777756788887568888885000000000000000000000000070000000706000007000000000000000000000008000000085600000800000000000000
33333333677777756777777568888885000000000000000000000000080000000860000008660000000000000000000005000000055000000555600000000000
33333333655555556555555565555555000000000000000000000000080000000800000008000000000000000000000005000000050000000500000000000000
00000000000000000000000000000000000000000000000000000000000000000000000000000000000000000000000000000000000000000000000000000000
00000000000000000000000000000000000000000000000000000000000000000000000000000000000000000000000000000000000000000000000000000000
00000000000000000000000000000000000000000000000000000000000000000000000000000000000000000000000000000000000000000000000000000000
00000000000000000000000000000000000000000000000000000000000000000000000000000000000000000000000000000000000000000000000000000000
00000000000000000000000000000000000000000000000000000000000000000000060000000000000000000000000000000000000000000000000000000000
000000000000000000000000000000000000000000000000000000000cc000000cc060000cc00000000000000000000000000000000000000000000000000000
00000000000000000000000000000000000000000000000000000000cccc0000cccc0000cccc6600000000000000000000000000000000000000000000000000
c0000000cc000000ccc00000cccc00000000000000000000000000000cc000000cc000000cc00000000000000000000000000000000000000000000000000000
00000000000077777777700000000000000000000000444444444000000000000000000000004444444440000000000000000000000000000000000000000000
00000000777777777777777000000000000000004444444444444440000000000000000044444444444444400000000000000000000000000000000000000000
00000077777667777767777777000000000000444444444444444444440000000000004444444444444444444400000000000000000000000000000000000000
00000077777567657757766777700000000000444444444544444644444000000000004444444445444446444440000000000000000000000000000000000000
00000777776577757557557777700000000004444444444544445444444000000000044444444445444454444440000000000000000000000000000000000000
00000765777757757677577667770000000004444400004004444004644400000000044444000040444440046444000000000000000000000000000000000000
000077757ffffff44fff4f76577700000000444400fffff400ff4f40044400000000444444444444044444400444000000000000000000000000000000000000
0000775fffffffff44ffffff777700000000445fffffffff4000ffff004400000000444440000044044040000044000000000000000000000000000000000000
000777fffffff77fff44f4ff77570000000444fffffff77fff44f4ff400400000004444400fff000004000ff0004000000000000000000000000000000000000
00077f7fffffff777fffffff7f07000000040fffffffff777fffffffff04000000040f00ffffff777f4ffffff004000000000000000000000000000000000000
00000f74ffff0fffff00ffff7f00000000000ff4ffff0fffff00ffffff00000000000f04ffff0ff00f00ffffff00000000000000000000000000000000000000
00000f744f505ffff5555ff47f00000000000ff44f505ffff5555fffff00000000004ff44f0000fff0000fffff00000000000000000000000000000000000000
0000047ff551c557551c55ff74000000000004fff551c557551c55fff4000000000044fff0088057008800fff400000000000000000000000000000000000000
00000f7fff71178487117ff47f00000000000fffff71178487117ff4ff000000000044ffff78878487887ff4ff00000000000000000000000000000000000000
0000047fffffffffffffffff74000000000004ffffffffffffffffff440000000000044fffffffffffffffff4400000000000000000000000000000000000000
00000f7fff77fff7ff77ffff7f00000000000fffff77fff7ff77ffff4f0000000000044fff77fff7ff77ffff4f00000000000000000000000000000000000000
00000f7ffffff9f7f9ffffff7f00000000000ffffffff9f7f9ffffffff0000000000044ffffff9f7f9ffffffff00000000000000000000000000000000000000
0000007fffffff444fffffff70000000000000ffffffff444ffffffff000000000000044ffffff444ff4fffff000000000000000000000000000000000000000
0000007f4ffffff9ffffff4f70000000000000fffffffff9ffffff4ff00000000000004f4ffffff9ff474ff4f000000000000000000000000000000000000000
0000007f44ff6666666ff44f70000000000000fff4fffffffffffff4f00000000000004f44ffffff47774f4ff000000000000000000000000000000000000000
0000007ff4ff7777777ff4ff70000000000000ff4ff444444444ff4ff0000000000000444ff444444444fffff000000000000000000000000000000000000000
0000007fffff77aaa77fffff70000000000000fff4ff9999999fffff40000000000000444fff99999999ffff4000000000000000000000000000000000000000
0000007fffff66aa966ffff670000000000000fffffffffffffffff440000000000000444ffffff999fffff44000000000000000000000000000000000000000
0000000776ffffaa9fffff66700000000000000444f7ffffffff7f44400000000000000444f7ffffffff7f444000000000000000000000000000000000000000
000000007667fffffffff77700000000000000004447fffffffff74400000000000000004447fffffffff7440000000000000000000000000000000000000000
0000000044466fffff7777f000000000000000004444444444444440000000000000000044444444444444400000000000000000000000000000000000000000
000000004400777777fffff000000000000000004f0f00000000f0f000000000000000004f0f00000000f0f00000000000000000000000000000000000000000
000000004770006776ff77500000000000000000444ffffffffffff00000000000000000444ffffffffffff00000000000000000000000000000000000000000
00000000577777677777777000000000000000004444fffffff7fff000000000000000004444fffffff7fff00000000000000000000000000000000000000000
0000000077766666766667700000000000000000444f6ffffffffff00000000000000000444f6ffffffffff00000000000000000000000000000000000000000
000000007777777777777770000000000000000044fffffffffffff0000000000000000044fffffffffffff00000000000000000000000000000000000000000
00000000577777770066775000000000000000000000000000000000000000000000000000000000000000000000000000000000000000000000000000000000
aa0000aabb0000bb88000088b0b00b0b808008080000000000000000000000000000000000000000000000000000000000000000000000000000000000000000
a000000ab000000b8000000800000000000000000000000000000000000000000000000000000000000000000000000000000000000000000000000000000000
000000000000000000000000b000000b800000080000000000000000000000000000000000000000000000000000000000000000000000000000000000000000
00000000000000000000000000000000000000000000000000000000000000000000000000000000000000000000000000000000000000000000000000000000
00000000000000000000000000000000000000000000000000000000000000000000000000000000000000000000000000000000000000000000000000000000
000000000000000000000000b000000b800000080000000000000000000000000000000000000000000000000000000000000000000000000000000000000000
a000000ab000000b8000000800000000000000000000000000000000000000000000000000000000000000000000000000000000000000000000000000000000
aa0000aabb0000bb88000088b0b00b0b808008080000000000000000000000000000000000000000000000000000000000000000000000000000000000000000
00000000000000000000000000000000000055550000555500005555000055555550500055505000555050005550500055555555555555555555555555555555
00000000000000000000000000000000000505550005055500050555000505555555000055550000555500005555000055555555555555555555555555555555
00000000000000000000000000000000000055550000555500005555000055555550000055505000555050005555500055555555555555555555555555555555
00000000000000050500000005050505000005050005055505050505050555550500000005050505555500005555550505050505055555555555550555555555
00000000000000505050000050505050000000500000555550505050505555555000000050505050555050005555555050505050505555555555505055555555
00000000000005555555000055555555000000000005055555550000555555550000000000050555555500005555555500000000000555555555000055555555
00000000000055555550500055555555000000000000555555505000555555550000000000005555555050005555555500000000000055555550500055555555
00000000000505555555000055555555000000000005055555550000555555550000000000050555555500005555555500000000000505555555000055555555
00000000000000000000000000000000000000000000000000000000000000000000000000000000000000000000000000000000000000000000000000000000
00000000000000000000000000000000000000000000000000000000000000000000000000000000000000000000000000000000000000000000000000000000
00000000000000000000000000000000000000000000000000000000000000000000000000000000000000000000000000000000000000000000000000000000
00000000000000000000000000000000000000000000000000000000000000000000000000000000000000000000000000000000000000000000000000000000
00000000000000000000000000000000000000000000000000000000000000000000000000000000000000000000000000000000000000000000000000000000
00000000000000000000000000000000000000000000000000000000000000000000000000000000000000000000000000000000000000000000000000000000
00000000000000000000000000000000000000000000000000000000000000000000000000000000000000000000000000000000000000000000000000000000
00000000000000000000000000000000000000000000000000000000000000000000000000000000000000000000000000000000000000000000000000000000
00000000000000000000000000000000000000000000000000000000000000000000000000000000000000000000000000000000000000000000000000000000
00000000000000000000000000000000000000000000000000000000000000000000000000000000000000000000000000000000000000000000000000000000
00000000000000000000000000000000000000000000000000000000000000000000000000000000000000000000000000000000000000000000000000000000
00000000000000000000000000000000000000000000000000000000000000000000000000000000000000000000000000000000000000000000000000000000
00000000000000000000000000000000000000000000000000000000000000000000000000000000000000000000000000000000000000000000000000000000
00000000000000000000000000000000000000000000000000000000000000000000000000000000000000000000000000000000000000000000000000000000
00000000000000000000000000000000000000000000000000000000000000000000000000000000000000000000000000000000000000000000000000000000
00000000000000000000000000000000000000000000000000000000000000000000000000000000000000000000000000000000000000000000000000000000
00000000000000000000000000000000000000000000000000000000000000000000000000000000000000000000000000000000000000000000000000000000
00000000000000000000000000000000000000000000000000000000000000000000000000000000000000000000000000000000000000000000000000000000
00000000000000000000000000000000000000000000000000000000000000000000000000000000000000000000000000000000000000000000000000000000
00000000000000000000000000000000000000000000000000000000000000000000000000000000000000000000000000000000000000000000000000000000
00000000000000000000000000000000000000000000000000000000000000000000000000000000000000000000000000000000000000000000000000000000
00000000000000000000000000000000000000000000000000000000000000000000000000000000000000000000000000000000000000000000000000000000
00000000000000000000000000000000000000000000000000000000000000000000000000000000000000000000000000000000000000000000000000000000
00000000000000000000000000000000000000000000000000000000000000000000000000000000000000000000000000000000000000000000000000000000
00000000000000000000000000000000000000000000000000000000000000000000000000000000000000000000000000000000000000000000000000000000
00000000000000000000000000000000000000000000000000000000000000000000000000000000000000000000000000000000000000000000000000000000
00000000000000000000000000000000000000000000000000000000000000000000000000000000000000000000000000000000000000000000000000000000
00000000000000000000000000000000000000000000000000000000000000000000000000000000000000000000000000000000000000000000000000000000
00000000000000000000000000000000000000000000000000000000000000000000000000000000000000000000000000000000000000000000000000000000
00000000000000000000000000000000000000000000000000000000000000000000000000000000000000000000000000000000000000000000000000000000
00000000000000000000000000000000000000000000000000000000000000000000000000000000000000000000000000000000000000000000000000000000
00000000000000000000000000000000000000000000000000000000000000000000000000000000000000000000000000000000000000000000000000000000
00000000000000000000000000000000000000000000000000000000000000000000000000000000000000000000000000000000000000000000000000000000
00000000000000000000000000000000000000000000000000000000000000000000000000000000000000000000000000000000000000000000000000000000
00000000000000000000000000000000000000000000000000000000000000000000000000000000000000000000000000000000000000000000000000000000
00000000000000000000000000000000000000000000000000000000000000000000000000000000000000000000000000000000000000000000000000000000
00000000000000000000000000000000000000000000000000000000000000000000000000000000000000000000000000000000000000000000000000000000
00000000000000000000000000000000000000000000000000000000000000000000000000000000000000000000000000000000000000000000000000000000
00000000000000000000000000000000000000000000000000000000000000000000000000000000000000000000000000000000000000000000000000000000
00000000000000000000000000000000000000000000000000000000000000000000000000000000000000000000000000000000000000000000000000000000
00000000000000000000000000000000000000000000000000000000000000000000000000000000000000000000000000000000000000000000000000000000
00000000000000000000000000000000000000000000000000000000000000000000000000000000000000000000000000000000000000000000000000000000
00000000000000000000000000000000000000000000000000000000000000000000000000000000000000000000000000000000000000000000000000000000
00000000000000000000000000000000000000000000000000000000000000000000000000000000000000000000000000000000000000000000000000000000
00000000000000000000000000000000000000000000000000000000000000000000000000000000000000000000000000000000000000000000000000000000
00000000000000000000000000000000000000000000000000000000000000000000000000000000000000000000000000000000000000000000000000000000
00000000000000000000000000000000000000000000000000000000000000000000000000000000000000000000000000000000000000000000000000000000
00000000000000000000000000000000000000000000000000000000000000000000000000000000000000000000000000000000000000000000000000000000
__gff__
0000000000000000000000000000000000000000000000000000000000000000000000000000000000000000000000000000000000000000000000000000000000000000000000000000000000000000000000000000000000000000000000000000000000000000000000000000000000000000000000000000000000000000
0000000000000000000000000000000000000000000000000000000000000000000000000000000000000000000000000000000000000000000000000000000000000000000000000000000000000000000000000000000000000000000000000000000000000000000000000000000000000000000000000000000000000000
__map__
0000000000000000000000000000000002010702010101010101010202020202000000000000000000000000000000000000000000000000000000000000000000000000000000000000000000000000000000000000000000000000000000000000000000000000000000000000000000000000000000000000000000000000
0000000000000000000000000000000002010102012101010101010202020902000000000000000000000000000000000000000000000000000000000000000000000000000000000000000000000000000000000000000000000000000000000000000000000000000000000000000000000000000000000000000000000000
0000000000000000000000000000000001010701010101010101010101020202000000000000000000000000000000000000000000000000000000000000000000000000000000000000000000000000000000000000000000000000000000000000000000000000000000000000000000000000000000000000000000000000
0000000000000000000000000000000001010107010102020101010101010102000000000000000000000000000000000000000000000000000000000000000000000000000000000000000000000000000000000000000000000000000000000000000000000000000000000000000000000000000000000000000000000000
0000000000000000000000000000000001010101070707070101010901010101000000000000000000000000000000000000000000000000000000000000000000000000000000000000000000000000000000000000000000000000000000000000000000000000000000000000000000000000000000000000000000000000
0000000000000000000000000000000002010901020207070701010707010101000000000000000000000000000000000000000000000000000000000000000000000000000000000000000000000000000000000000000000000000000000000000000000000000000000000000000000000000000000000000000000000000
0000000000000000000000000000000001020101010107070201010102070101000000000000000000000000000000000000000000000000000000000000000000000000000000000000000000000000000000000000000000000000000000000000000000000000000000000000000000000000000000000000000000000000
0000000000000000000000000000000009010101010101010101090202070101000000000000000000000000000000000000000000000000000000000000000000000000000000000000000000000000000000000000000000000000000000000000000000000000000000000000000000000000000000000000000000000000
0000000000000000000000000000000001011109020101010101010107010101000000000000000000000000000000000000000000000000000000000000000000000000000000000000000000000000000000000000000000000000000000000000000000000000000000000000000000000000000000000000000000000000
0000000000000000000000000000000009010101090109020101010101010201000000000000000000000000000000000000000000000000000000000000000000000000000000000000000000000000000000000000000000000000000000000000000000000000000000000000000000000000000000000000000000000000
0000000000000000000000000000000002020201010101010101010107020101000000000000000000000000000000000000000000000000000000000000000000000000000000000000000000000000000000000000000000000000000000000000000000000000000000000000000000000000000000000000000000000000
0000000000000000000000000000000002020201010101090101020102070101000000000000000000000000000000000000000000000000000000000000000000000000000000000000000000000000000000000000000000000000000000000000000000000000000000000000000000000000000000000000000000000000
0000000000000000000000000000000002070201010101010102010107020101000000000000000000000000000000000000000000000000000000000000000000000000000000000000000000000000000000000000000000000000000000000000000000000000000000000000000000000000000000000000000000000000
0000000000000000000000000000000002020202010101010901010701010102000000000000000000000000000000000000000000000000000000000000000000000000000000000000000000000000000000000000000000000000000000000000000000000000000000000000000000000000000000000000000000000000
0000000000000000000000000000000000000000000000000000000000000000000000000000000000000000000000000000000000000000000000000000000000000000000000000000000000000000000000000000000000000000000000000000000000000000000000000000000000000000000000000000000000000000
0000000000000000000000000000000000000000000000000000000000000000000000000000000000000000000000000000000000000000000000000000000000000000000000000000000000000000000000000000000000000000000000000000000000000000000000000000000000000000000000000000000000000000
0000000000000000000000000000000000000000000000000000000000000000000000000000000000000000000000000000000000000000000000000000000000000000000000000000000000000000000000000000000000000000000000000000000000000000000000000000000000000000000000000000000000000000
0000000000000000000000000000000000000000000000000000000000000000000000000000000000000000000000000000000000000000000000000000000000000000000000000000000000000000000000000000000000000000000000000000000000000000000000000000000000000000000000000000000000000000
0000000000000000000000000000000000000000000000000000000000000000000000000000000000000000000000000000000000000000000000000000000000000000000000000000000000000000000000000000000000000000000000000000000000000000000000000000000000000000000000000000000000000000
0000000000000000000000000000000000000000000000000000000000000000000000000000000000000000000000000000000000000000000000000000000000000000000000000000000000000000000000000000000000000000000000000000000000000000000000000000000000000000000000000000000000000000
0000000000000000000000000000000000000000000000000000000000000000000000000000000000000000000000000000000000000000000000000000000000000000000000000000000000000000000000000000000000000000000000000000000000000000000000000000000000000000000000000000000000000000
0000000000000000000000000000000000000000000000000000000000000000000000000000000000000000000000000000000000000000000000000000000000000000000000000000000000000000000000000000000000000000000000000000000000000000000000000000000000000000000000000000000000000000
0000000000000000000000000000000000000000000000000000000000000000000000000000000000000000000000000000000000000000000000000000000000000000000000000000000000000000000000000000000000000000000000000000000000000000000000000000000000000000000000000000000000000000
0000000000000000000000000000000000000000000000000000000000000000000000000000000000000000000000000000000000000000000000000000000000000000000000000000000000000000000000000000000000000000000000000000000000000000000000000000000000000000000000000000000000000000
0000000000000000000000000000000000000000000000000000000000000000000000000000000000000000000000000000000000000000000000000000000000000000000000000000000000000000000000000000000000000000000000000000000000000000000000000000000000000000000000000000000000000000
0000000000000000000000000000000000000000000000000000000000000000000000000000000000000000000000000000000000000000000000000000000000000000000000000000000000000000000000000000000000000000000000000000000000000000000000000000000000000000000000000000000000000000
0000000000000000000000000000000000000000000000000000000000000000000000000000000000000000000000000000000000000000000000000000000000000000000000000000000000000000000000000000000000000000000000000000000000000000000000000000000000000000000000000000000000000000
0000000000000000000000000000000000000000000000000000000000000000000000000000000000000000000000000000000000000000000000000000000000000000000000000000000000000000000000000000000000000000000000000000000000000000000000000000000000000000000000000000000000000000
0000000000000000000000000000000000000000000000000000000000000000000000000000000000000000000000000000000000000000000000000000000000000000000000000000000000000000000000000000000000000000000000000000000000000000000000000000000000000000000000000000000000000000
0000000000000000000000000000000000000000000000000000000000000000000000000000000000000000000000000000000000000000000000000000000000000000000000000000000000000000000000000000000000000000000000000000000000000000000000000000000000000000000000000000000000000000
0000000000000000000000000000000000000000000000000000000000000000000000000000000000000000000000000000000000000000000000000000000000000000000000000000000000000000000000000000000000000000000000000000000000000000000000000000000000000000000000000000000000000000
0000000000000000000000000000000000000000000000000000000000000000000000000000000000000000000000000000000000000000000000000000000000000000000000000000000000000000000000000000000000000000000000000000000000000000000000000000000000000000000000000000000000000000
